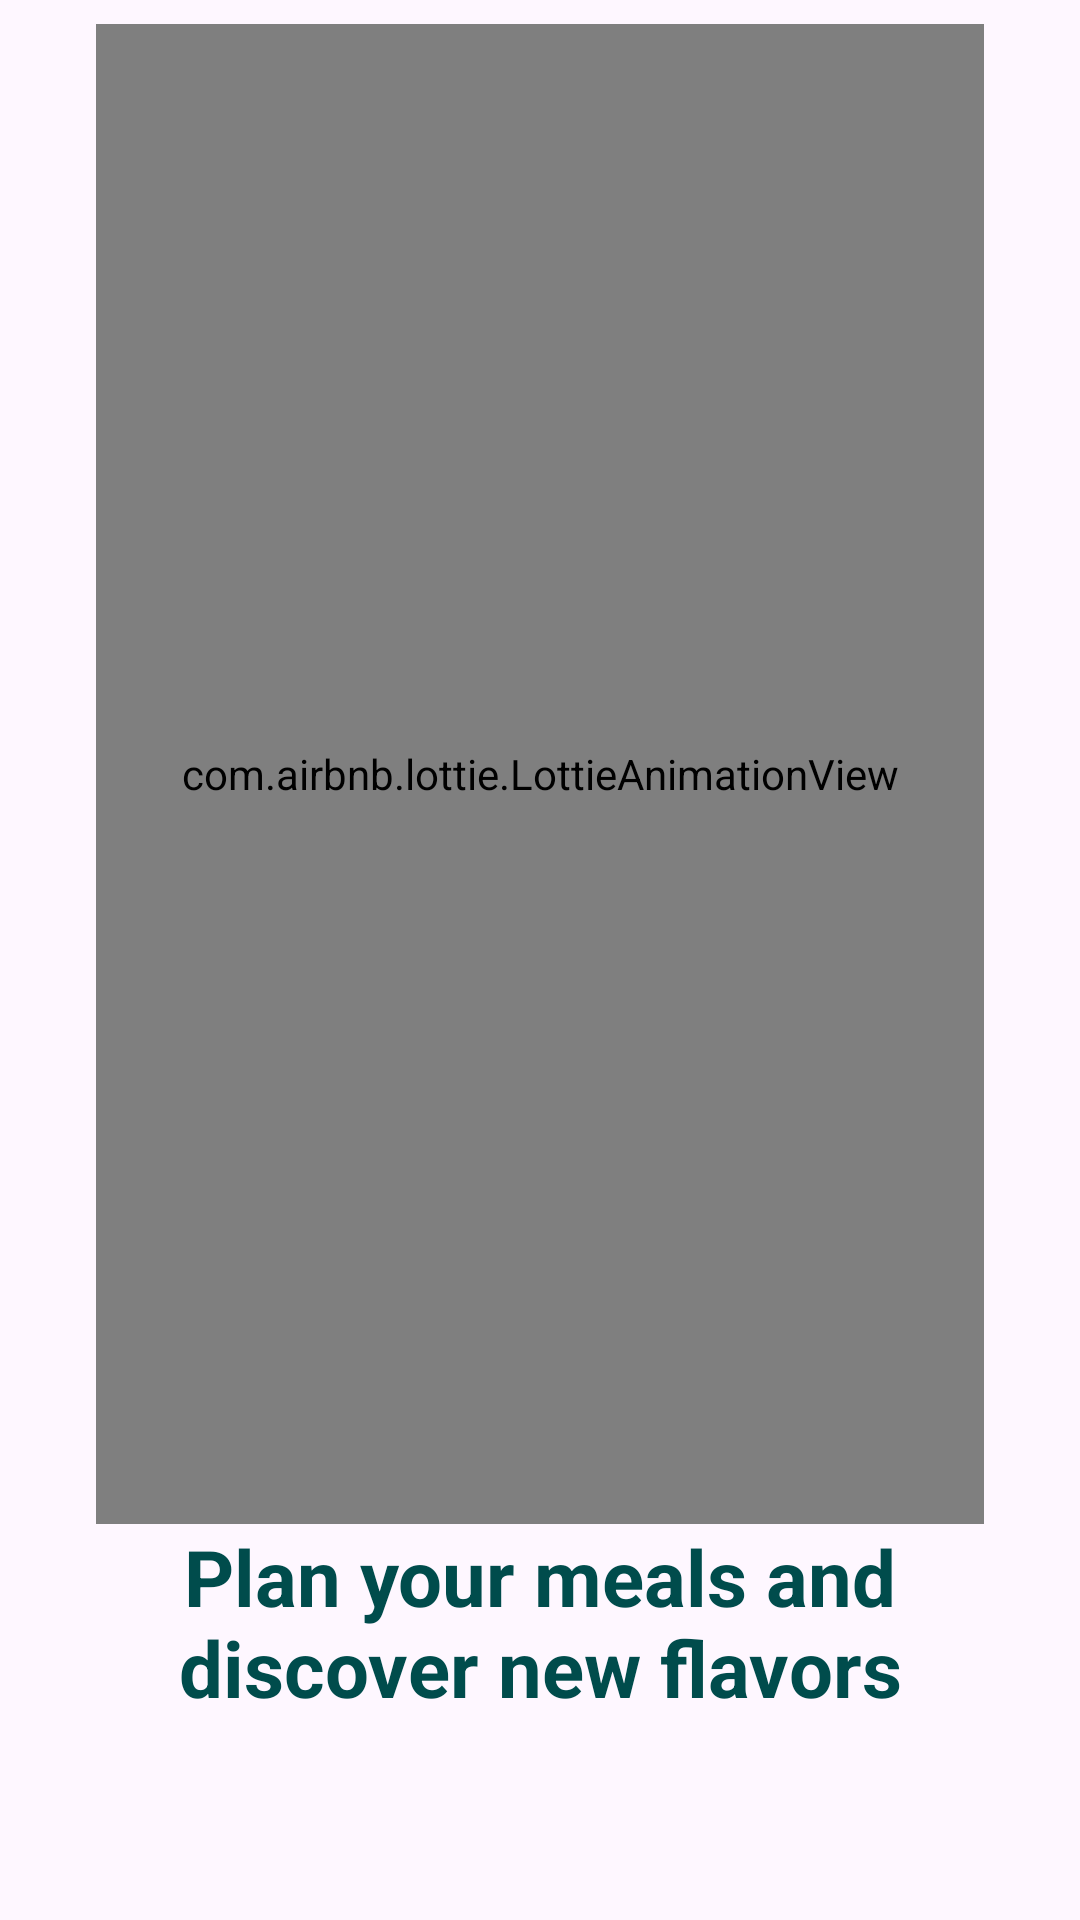

Android layout source for this screen:
<!-- AndroidManifest.xml: application theme Theme.FoodPlanner -->
<!-- res/layout/fragment_splash.xml -->
<?xml version="1.0" encoding="utf-8"?>
<androidx.constraintlayout.widget.ConstraintLayout xmlns:android="http://schemas.android.com/apk/res/android"
    xmlns:app="http://schemas.android.com/apk/res-auto"
    xmlns:tools="http://schemas.android.com/tools"
    android:layout_width="match_parent"
    android:layout_height="match_parent"
    tools:context=".splash.SplashFragment">


    <com.airbnb.lottie.LottieAnimationView
        android:id="@+id/lottieAnimationView"
        android:layout_width="0dp"
        android:layout_height="500dp"
        android:layout_marginStart="32dp"
        android:layout_marginTop="8dp"
        android:layout_marginEnd="32dp"
        android:layout_marginBottom="32dp"
        app:layout_constraintBottom_toTopOf="@+id/textView"
        app:layout_constraintEnd_toEndOf="parent"
        app:layout_constraintHorizontal_bias="0.0"
        app:layout_constraintStart_toStartOf="parent"
        app:layout_constraintTop_toTopOf="parent"
        app:lottie_autoPlay="true"
        app:lottie_loop="true"
        app:lottie_rawRes="@raw/splash_bg" />

    <TextView
        android:id="@+id/textView"
        android:layout_width="0dp"
        android:layout_height="wrap_content"
        android:layout_marginStart="16dp"
        android:layout_marginEnd="16dp"
        android:gravity="center"
        android:text="@string/splash_desc"
        android:textColor="@color/primary_color"
        android:textSize="26sp"
        android:textStyle="bold"
        app:layout_constraintEnd_toEndOf="parent"
        app:layout_constraintHorizontal_bias="0.0"
        app:layout_constraintStart_toStartOf="parent"
        app:layout_constraintTop_toBottomOf="@+id/lottieAnimationView" />

</androidx.constraintlayout.widget.ConstraintLayout>
<!-- resources referenced by this layout -->
<resources>
  <color name="primary_color">#004c4c</color>
  <string name="splash_desc">Plan your meals and discover new flavors</string>
  <style name="Theme.FoodPlanner" parent="Base.Theme.FoodPlanner" />
  <style name="Base.Theme.FoodPlanner" parent="Theme.Material3.DayNight">
          <item name="colorPrimary">@color/white</item>
          <item name="android:forceDarkAllowed" tools:targetApi="q">false</item>
          <item name="android:statusBarColor">@color/secondary_color</item>
  
      </style>
  <color name="white">#FFF8F8</color>
  <color name="secondary_color">#B3004C4C</color>
</resources>
